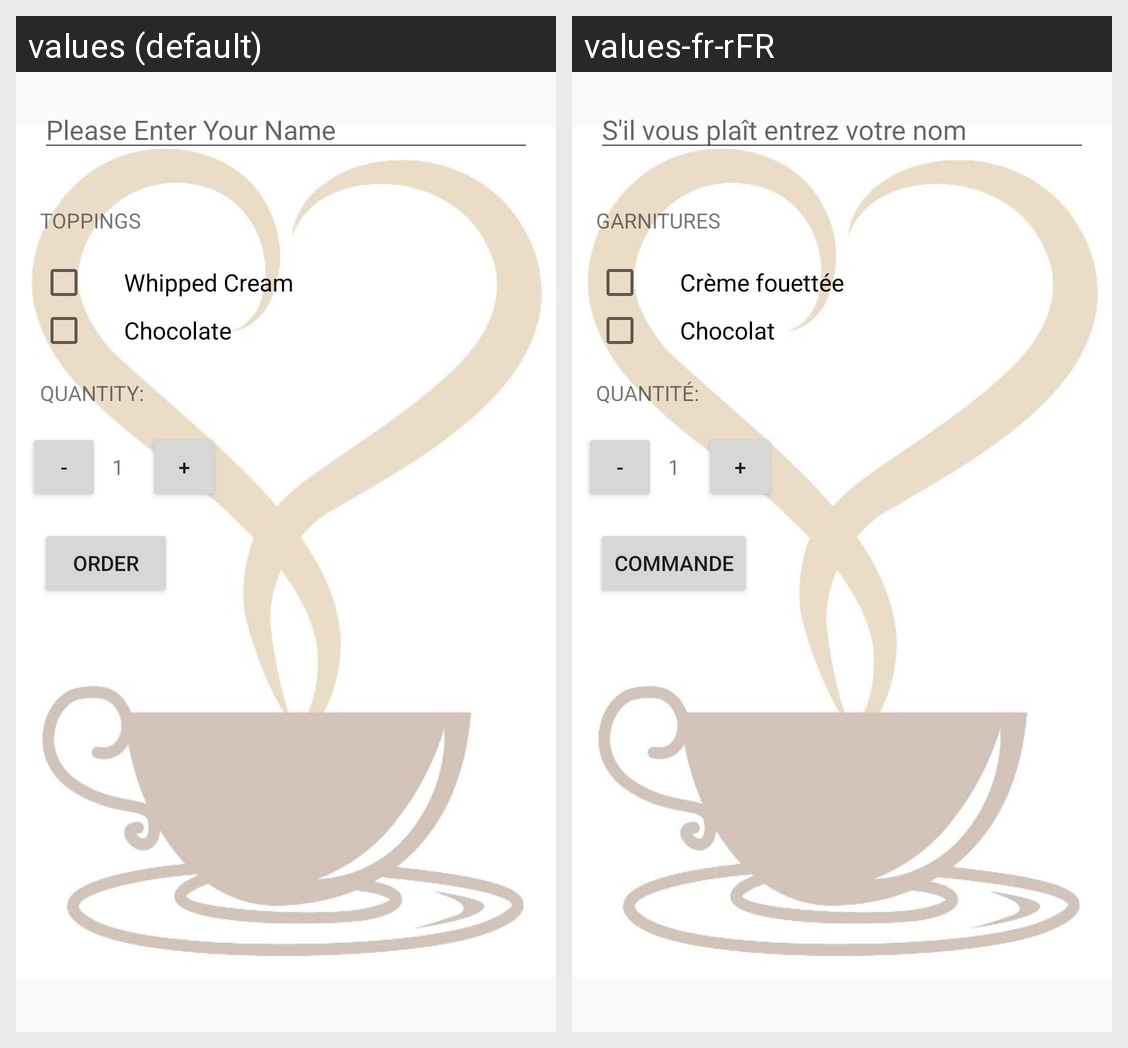

For this localized Android screen grid, give each drawn string resource with its value in every locale shown.
Android screen res/layout/activity_main.xml rendered under 2 locales, left to right: values (default), values-fr-rFR. Device: Nexus 5 (rendered at 1080×1920; each locale shown at half size, 540×960, under a caption strip naming it); theme AppTheme.
Strings drawn on this screen, with the default value and each locale's value (text and hints the layout hard-codes, and strings that could not be matched under every locale, appear in the picture but are not listed):

nameHint
  values: Please Enter Your Name
  values-fr-rFR: S'il vous plaît entrez votre nom

toppings
  values: Toppings
  values-fr-rFR: Garnitures

whippy
  values: Whipped Cream
  values-fr-rFR: Crème fouettée

choco
  values: Chocolate
  values-fr-rFR: Chocolat

quantity
  values: Quantity:
  values-fr-rFR: Quantité:

order
  values: Order
  values-fr-rFR: Commande
